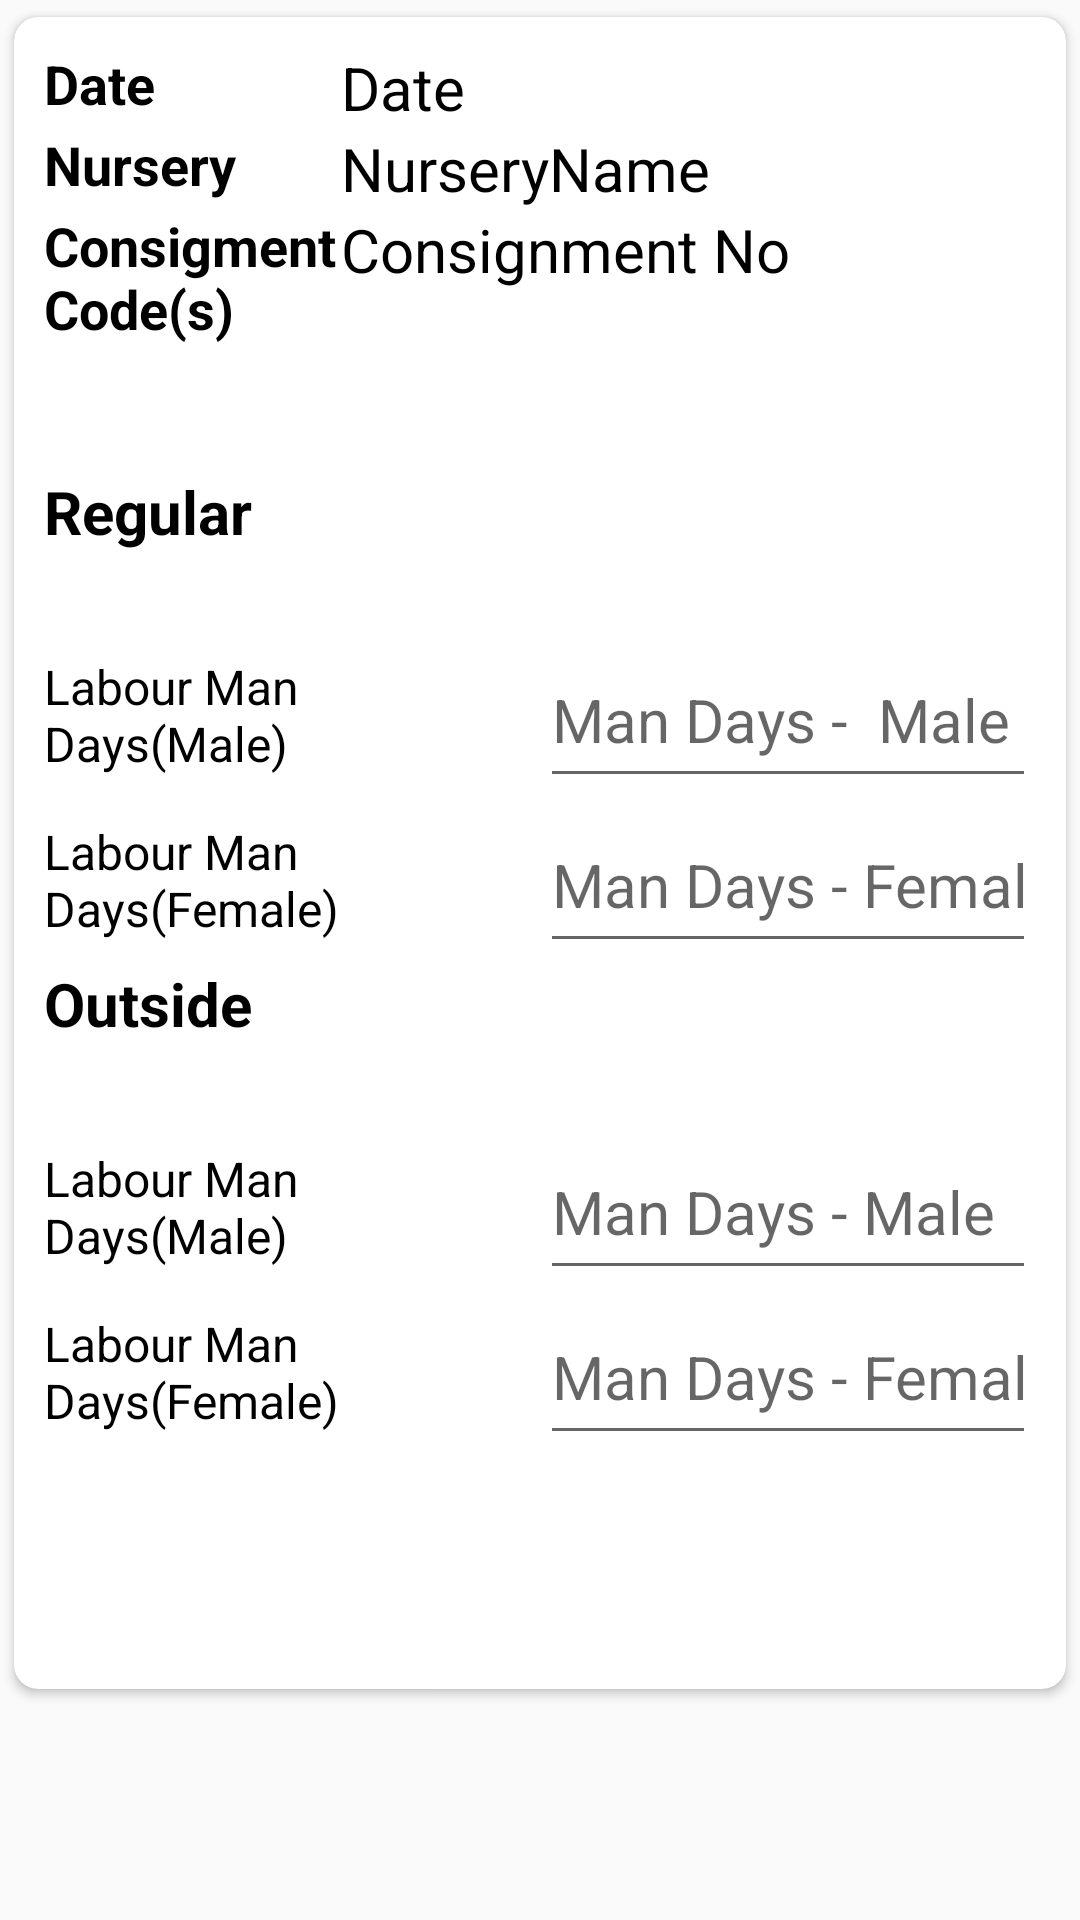

Layout XML and referenced resources for this Android screen:
<!-- AndroidManifest.xml: application theme AppTheme -->
<!-- res/layout/activity_irrigation.xml -->
<?xml version="1.0" encoding="utf-8"?>
<LinearLayout xmlns:android="http://schemas.android.com/apk/res/android"
    android:layout_width="match_parent"
    android:layout_height="match_parent"
    xmlns:card_view="http://schemas.android.com/apk/res-auto"
    android:layout_margin="0dp">

    <ScrollView
        android:layout_width="match_parent"
        android:layout_height="wrap_content">




        <androidx.cardview.widget.CardView
            android:id="@+id/card_view"
            android:layout_width="match_parent"
            android:layout_height="wrap_content"
            android:layout_gravity="center"
            card_view:cardCornerRadius="8dp"
            card_view:cardElevation="2dp"
            card_view:cardUseCompatPadding="true">


            <LinearLayout
                android:layout_width="match_parent"
                android:layout_height="match_parent"
                android:orientation="vertical"
                android:id="@+id/mainnlyt"
                android:padding="10dp">

                <LinearLayout
                    android:layout_width="match_parent"
                    android:layout_height="match_parent"
                    android:orientation="horizontal"
                    android:weightSum="1">

                    <TextView
                        android:layout_weight="0.3"
                        android:layout_width="0dp"
                        android:layout_height="match_parent"
                        android:text="Date"
                        android:textSize="18dp"
                        android:textColor="@color/black"
                        android:textStyle="bold"/>

                    <TextView
                        android:id="@+id/textView_date"
                        android:layout_weight="0.7"
                        android:layout_width="0dp"
                        android:textSize="20dp"
                        android:layout_height="match_parent"
                        android:textColor="@color/black"
                        android:text="Date"/>

                </LinearLayout>

                <LinearLayout
                    android:layout_width="match_parent"
                    android:layout_height="match_parent"
                    android:orientation="horizontal"
                    android:weightSum="1">

                    <TextView
                        android:layout_weight="0.3"
                        android:layout_width="0dp"
                        android:layout_height="match_parent"
                        android:text="Nursery"
                        android:textSize="18dp"
                        android:textAlignment="textStart"
                        android:textColor="@color/black"
                        android:textStyle="bold"/>

                    <TextView
                        android:id="@+id/nurseryname"
                        android:layout_weight="0.7"
                        android:layout_width="0dp"
                        android:textSize="20dp"
                        android:layout_height="match_parent"
                        android:textColor="@color/black"
                        android:text="NurseryName"/>

                </LinearLayout>

                <LinearLayout
                    android:layout_width="match_parent"
                    android:layout_height="match_parent"
                    android:orientation="horizontal"
                    android:weightSum="1">

                    <TextView
                        android:layout_weight="0.3"
                        android:layout_width="0dp"
                        android:layout_height="match_parent"
                        android:text="Consigment Code(s)"
                        android:textSize="18dp"
                        android:textColor="@color/black"
                        android:textStyle="bold"/>

                    <TextView
                        android:id="@+id/consignment"
                        android:layout_weight="0.7"
                        android:layout_width="0dp"
                        android:textSize="20dp"
                        android:textAlignment="textStart"
                        android:layout_height="match_parent"
                        android:textColor="@color/black"
                        android:text="Consignment No"/>

                </LinearLayout>
                <TextView
                    android:layout_marginTop="40dp"

                    android:layout_width="wrap_content"
                    android:layout_height="match_parent"
                    android:text="Regular"
                    android:textSize="20dp"
                    android:textColor="@color/black"
                    android:textStyle="bold"/>
                <LinearLayout
                    android:layout_marginTop="5dp"
                    android:layout_marginBottom="20dp"
                    android:background="@color/gray"
                    android:layout_width="match_parent"
                    android:layout_height="2dp"/>
                <LinearLayout
                    android:layout_width="match_parent"
                    android:layout_height="match_parent"
                    android:orientation="horizontal"
                    android:weightSum="1">

                    <TextView
                        android:gravity="center_vertical"
                        android:layout_weight="0.5"
                        android:layout_width="0dp"
                        android:layout_height="match_parent"
                        android:text="Labour Man Days(Male)"
                        android:textSize="16dp"
                        android:textColor="@color/black"
                        />
                    <EditText
                        android:id="@+id/manreg_edt"
                        android:layout_weight="0.5"
                        android:layout_width="0dp"
                        android:textSize="20dp"
                        android:inputType="numberDecimal"
                        android:maxLength="4"
                        android:textAlignment="textStart"
                        android:layout_height="match_parent"
                        android:textColor="@color/black"
                        android:hint="Man Days -  Male"/>
                </LinearLayout>


                <LinearLayout
                    android:layout_width="match_parent"
                    android:layout_height="match_parent"
                    android:orientation="horizontal"
                    android:weightSum="1">

                    <TextView
                        android:gravity="center_vertical"
                        android:layout_weight="0.5"
                        android:layout_width="0dp"
                        android:layout_height="match_parent"
                        android:text="Labour Man Days(Female)"
                        android:textSize="16dp"
                        android:textColor="@color/black"
                        />
                    <EditText
                        android:id="@+id/Femalereg_edt"
                        android:layout_weight="0.5"
                        android:layout_width="0dp"
                        android:textSize="20dp"
                        android:inputType="numberDecimal"
                        android:maxLength="4"
                        android:textAlignment="textStart"
                        android:layout_height="match_parent"
                        android:textColor="@color/black"
                        android:hint="Man Days - Female"/>
                </LinearLayout>


                <TextView

                    android:layout_width="wrap_content"
                    android:layout_height="match_parent"
                    android:text="Outside"
                    android:textSize="20dp"
                    android:textColor="@color/black"
                    android:textStyle="bold"/>
                <LinearLayout
                    android:layout_marginTop="5dp"
                    android:layout_marginBottom="20dp"
                    android:background="@color/gray"
                    android:layout_width="match_parent"
                    android:layout_height="2dp"/>
                <LinearLayout
                    android:layout_width="match_parent"
                    android:layout_height="match_parent"
                    android:orientation="horizontal"
                    android:weightSum="1">

                    <TextView
                        android:gravity="center_vertical"
                        android:layout_weight="0.5"
                        android:layout_width="0dp"
                        android:layout_height="match_parent"
                        android:text="Labour Man Days(Male)"
                        android:textSize="16dp"
                        android:textColor="@color/black"
                       />
                    <EditText
                        android:id="@+id/manout_edt"
                        android:layout_weight="0.5"
                        android:layout_width="0dp"
                        android:textSize="20dp"
                        android:inputType="numberDecimal"
                        android:textAlignment="textStart"
                        android:maxLength="4"
                        android:layout_height="match_parent"
                        android:textColor="@color/black"
                        android:hint="Man Days - Male"/>
                </LinearLayout>


                <LinearLayout
                    android:layout_width="match_parent"
                    android:layout_height="match_parent"
                    android:orientation="horizontal"
                    android:weightSum="1">

                    <TextView
                       android:gravity="center_vertical"
                        android:layout_weight="0.5"
                        android:layout_width="0dp"
                        android:layout_height="match_parent"
                        android:text="Labour Man Days(Female)"
                        android:textSize="16dp"
                        android:textColor="@color/black"
                        />
                    <EditText
                        android:id="@+id/femaleout_edt"
                        android:layout_weight="0.5"
                        android:layout_width="0dp"
                        android:textAlignment="textStart"
                        android:inputType="numberDecimal"
                        android:textSize="20dp"
                        android:maxLength="4"
                        android:layout_height="match_parent"
                        android:textColor="@color/black"
                        android:hint="Man Days - Female"/>
                </LinearLayout>









                <Button
                    android:id="@+id/save_btn"
                    style="@style/basicBtnStyle"
                    android:layout_width="250dp"
                    android:layout_height="wrap_content"
                    android:layout_gravity="center"
                    android:layout_marginTop="20dp"
                    android:text="Save" />

            </LinearLayout>

        </androidx.cardview.widget.CardView>

    </ScrollView>

</LinearLayout>
<!-- resources referenced by this layout -->
<resources>
  <style name="basicBtnStyle">
          <item name="android:background">@drawable/btn_stateful</item>
          <item name="android:textColor">@color/white</item>
          <item name="android:fontFamily">sans-serif-light</item>
          <item name="android:textStyle">bold</item>
          <item name="android:textAlignment">center</item>
          <item name="android:layout_marginTop">10dp</item>
      </style>
  <style name="AppTheme" parent="Theme.AppCompat.Light.DarkActionBar">
          
          <item name="colorPrimary">@color/colorPrimary</item>
          <item name="colorPrimaryDark">@color/colorPrimaryDark</item>
          <item name="colorAccent">@color/colorAccent</item>
      </style>
  <!-- not gathered from this repository: default colours our renderer supplied (Android Studio template values) -->
  <color name="black">#FF000000</color>
  <color name="white">#FFFFFFFF</color>
  <color name="colorPrimary">#FF6200EE</color>
  <color name="colorPrimaryDark">#FF3700B3</color>
  <color name="colorAccent">#FF03DAC5</color>
</resources>
